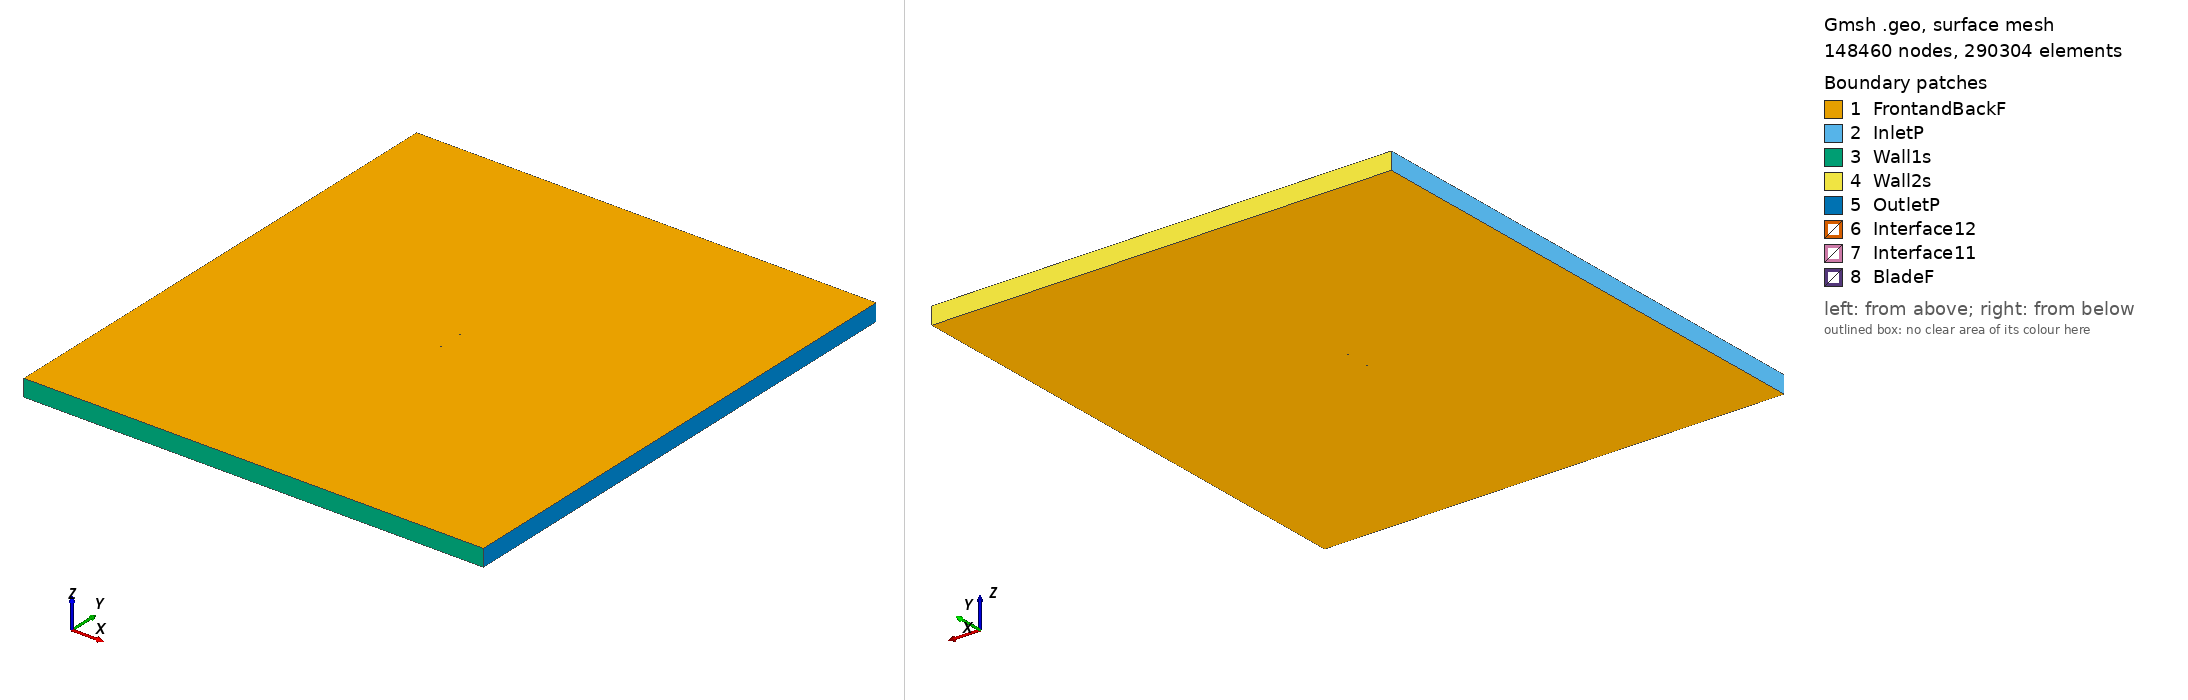

Gmsh geometry script, surface-meshed: 148460 nodes, 290304 surface elements. Boundary patches (legend numbers): 1 FrontandBackF, 2 InletP, 3 Wall1s, 4 Wall2s, 5 OutletP, 6 Interface12, 7 Interface11, 8 BladeF. Left view from above one corner, right view from below the opposite corner. Legend entries are the model's physical surfaces. The drawing asked Gmsh for element sizes between 1% and 20% of the model's largest extent; the script's own settings can give other sizes.

=== ah80136_tsr_4.935_aoa_-4.775.geo (drawn) ===
SetFactory("OpenCASCADE");

Point(1) = {0.074706, 0.741397, 0, 1.0};
Point(2) = {0.072265, 0.741367, 0, 1.0};
Point(3) = {0.069183, 0.741384, 0, 1.0};
Point(4) = {0.065819, 0.741478, 0, 1.0};
Point(5) = {0.062186, 0.741661, 0, 1.0};
Point(6) = {0.058301, 0.741937, 0, 1.0};
Point(7) = {0.054181, 0.742303, 0, 1.0};
Point(8) = {0.049843, 0.742759, 0, 1.0};
Point(9) = {0.045304, 0.743308, 0, 1.0};
Point(10) = {0.040583, 0.743948, 0, 1.0};
Point(11) = {0.035704, 0.744676, 0, 1.0};
Point(12) = {0.030686, 0.745473, 0, 1.0};
Point(13) = {0.025553, 0.746307, 0, 1.0};
Point(14) = {0.020331, 0.747153, 0, 1.0};
Point(15) = {0.015040, 0.747975, 0, 1.0};
Point(16) = {0.009712, 0.748732, 0, 1.0};
Point(17) = {0.004372, 0.749355, 0, 1.0};
Point(18) = {-0.000952, 0.749786, 0, 1.0};
Point(19) = {-0.006235, 0.750000, 0, 1.0};
Point(20) = {-0.011456, 0.749997, 0, 1.0};
Point(21) = {-0.016591, 0.749793, 0, 1.0};
Point(22) = {-0.021621, 0.749407, 0, 1.0};
Point(23) = {-0.026527, 0.748861, 0, 1.0};
Point(24) = {-0.031289, 0.748180, 0, 1.0};
Point(25) = {-0.035889, 0.747377, 0, 1.0};
Point(26) = {-0.040306, 0.746454, 0, 1.0};
Point(27) = {-0.044519, 0.745413, 0, 1.0};
Point(28) = {-0.048512, 0.744268, 0, 1.0};
Point(29) = {-0.052272, 0.743042, 0, 1.0};
Point(30) = {-0.055781, 0.741746, 0, 1.0};
Point(31) = {-0.059025, 0.740395, 0, 1.0};
Point(32) = {-0.061989, 0.739004, 0, 1.0};
Point(33) = {-0.064666, 0.737597, 0, 1.0};
Point(34) = {-0.067045, 0.736208, 0, 1.0};
Point(35) = {-0.069115, 0.734861, 0, 1.0};
Point(36) = {-0.070872, 0.733572, 0, 1.0};
Point(37) = {-0.072304, 0.732343, 0, 1.0};
Point(38) = {-0.073409, 0.731184, 0, 1.0};
Point(39) = {-0.074183, 0.730131, 0, 1.0};
Point(40) = {-0.074627, 0.729235, 0, 1.0};
Point(41) = {-0.074740, 0.728513, 0, 1.0};
Point(42) = {-0.074518, 0.727928, 0, 1.0};
Point(43) = {-0.073958, 0.727435, 0, 1.0};
Point(44) = {-0.073061, 0.727023, 0, 1.0};
Point(45) = {-0.071833, 0.726702, 0, 1.0};
Point(46) = {-0.070279, 0.726468, 0, 1.0};
Point(47) = {-0.068399, 0.726289, 0, 1.0};
Point(48) = {-0.066203, 0.726133, 0, 1.0};
Point(49) = {-0.063697, 0.726001, 0, 1.0};
Point(50) = {-0.060895, 0.725908, 0, 1.0};
Point(51) = {-0.057811, 0.725868, 0, 1.0};
Point(52) = {-0.054456, 0.725885, 0, 1.0};
Point(53) = {-0.050844, 0.725954, 0, 1.0};
Point(54) = {-0.046992, 0.726068, 0, 1.0};
Point(55) = {-0.042916, 0.726226, 0, 1.0};
Point(56) = {-0.038633, 0.726427, 0, 1.0};
Point(57) = {-0.034160, 0.726675, 0, 1.0};
Point(58) = {-0.029517, 0.726962, 0, 1.0};
Point(59) = {-0.024725, 0.727287, 0, 1.0};
Point(60) = {-0.019804, 0.727649, 0, 1.0};
Point(61) = {-0.014775, 0.728053, 0, 1.0};
Point(62) = {-0.009661, 0.728508, 0, 1.0};
Point(63) = {-0.004482, 0.729016, 0, 1.0};
Point(64) = {0.000737, 0.729577, 0, 1.0};
Point(65) = {0.005974, 0.730184, 0, 1.0};
Point(66) = {0.011208, 0.730820, 0, 1.0};
Point(67) = {0.016420, 0.731462, 0, 1.0};
Point(68) = {0.021588, 0.732103, 0, 1.0};
Point(69) = {0.026686, 0.732740, 0, 1.0};
Point(70) = {0.031696, 0.733376, 0, 1.0};
Point(71) = {0.036595, 0.734008, 0, 1.0};
Point(72) = {0.041361, 0.734645, 0, 1.0};
Point(73) = {0.045973, 0.735293, 0, 1.0};
Point(74) = {0.050412, 0.735951, 0, 1.0};
Point(75) = {0.054657, 0.736602, 0, 1.0};
Point(76) = {0.058695, 0.737227, 0, 1.0};
Point(77) = {0.062507, 0.737820, 0, 1.0};
Point(78) = {0.066077, 0.738387, 0, 1.0};
Point(79) = {0.069388, 0.738937, 0, 1.0};
Point(80) = {0.072424, 0.739467, 0, 1.0};
Point(81) = {0.074832, 0.739897, 0, 1.0};
Point(82) = {-0.074706, -0.741397, 0, 1.0};
Point(83) = {-0.072265, -0.741367, 0, 1.0};
Point(84) = {-0.069183, -0.741384, 0, 1.0};
Point(85) = {-0.065819, -0.741478, 0, 1.0};
Point(86) = {-0.062186, -0.741661, 0, 1.0};
Point(87) = {-0.058301, -0.741937, 0, 1.0};
Point(88) = {-0.054181, -0.742303, 0, 1.0};
Point(89) = {-0.049843, -0.742759, 0, 1.0};
Point(90) = {-0.045304, -0.743308, 0, 1.0};
Point(91) = {-0.040583, -0.743948, 0, 1.0};
Point(92) = {-0.035704, -0.744676, 0, 1.0};
Point(93) = {-0.030686, -0.745473, 0, 1.0};
Point(94) = {-0.025553, -0.746307, 0, 1.0};
Point(95) = {-0.020331, -0.747153, 0, 1.0};
Point(96) = {-0.015040, -0.747975, 0, 1.0};
Point(97) = {-0.009712, -0.748732, 0, 1.0};
Point(98) = {-0.004372, -0.749355, 0, 1.0};
Point(99) = {0.000952, -0.749786, 0, 1.0};
Point(100) = {0.006235, -0.750000, 0, 1.0};
Point(101) = {0.011456, -0.749997, 0, 1.0};
Point(102) = {0.016591, -0.749793, 0, 1.0};
Point(103) = {0.021621, -0.749407, 0, 1.0};
Point(104) = {0.026527, -0.748861, 0, 1.0};
Point(105) = {0.031289, -0.748180, 0, 1.0};
Point(106) = {0.035889, -0.747377, 0, 1.0};
Point(107) = {0.040306, -0.746454, 0, 1.0};
Point(108) = {0.044519, -0.745413, 0, 1.0};
Point(109) = {0.048512, -0.744268, 0, 1.0};
Point(110) = {0.052272, -0.743042, 0, 1.0};
Point(111) = {0.055781, -0.741746, 0, 1.0};
Point(112) = {0.059025, -0.740395, 0, 1.0};
Point(113) = {0.061989, -0.739004, 0, 1.0};
Point(114) = {0.064666, -0.737597, 0, 1.0};
Point(115) = {0.067045, -0.736208, 0, 1.0};
Point(116) = {0.069115, -0.734861, 0, 1.0};
Point(117) = {0.070872, -0.733572, 0, 1.0};
Point(118) = {0.072304, -0.732343, 0, 1.0};
Point(119) = {0.073409, -0.731184, 0, 1.0};
Point(120) = {0.074183, -0.730131, 0, 1.0};
Point(121) = {0.074627, -0.729235, 0, 1.0};
Point(122) = {0.074740, -0.728513, 0, 1.0};
Point(123) = {0.074518, -0.727928, 0, 1.0};
Point(124) = {0.073958, -0.727435, 0, 1.0};
Point(125) = {0.073061, -0.727023, 0, 1.0};
Point(126) = {0.071833, -0.726702, 0, 1.0};
Point(127) = {0.070279, -0.726468, 0, 1.0};
Point(128) = {0.068399, -0.726289, 0, 1.0};
Point(129) = {0.066203, -0.726133, 0, 1.0};
Point(130) = {0.063697, -0.726001, 0, 1.0};
Point(131) = {0.060895, -0.725908, 0, 1.0};
Point(132) = {0.057811, -0.725868, 0, 1.0};
Point(133) = {0.054456, -0.725885, 0, 1.0};
Point(134) = {0.050844, -0.725954, 0, 1.0};
Point(135) = {0.046992, -0.726068, 0, 1.0};
Point(136) = {0.042916, -0.726226, 0, 1.0};
Point(137) = {0.038633, -0.726427, 0, 1.0};
Point(138) = {0.034160, -0.726675, 0, 1.0};
Point(139) = {0.029517, -0.726962, 0, 1.0};
Point(140) = {0.024725, -0.727287, 0, 1.0};
Point(141) = {0.019804, -0.727649, 0, 1.0};
Point(142) = {0.014775, -0.728053, 0, 1.0};
Point(143) = {0.009661, -0.728508, 0, 1.0};
Point(144) = {0.004482, -0.729016, 0, 1.0};
Point(145) = {-0.000737, -0.729577, 0, 1.0};
Point(146) = {-0.005974, -0.730184, 0, 1.0};
Point(147) = {-0.011208, -0.730820, 0, 1.0};
Point(148) = {-0.016420, -0.731462, 0, 1.0};
Point(149) = {-0.021588, -0.732103, 0, 1.0};
Point(150) = {-0.026686, -0.732740, 0, 1.0};
Point(151) = {-0.031696, -0.733376, 0, 1.0};
Point(152) = {-0.036595, -0.734008, 0, 1.0};
Point(153) = {-0.041361, -0.734645, 0, 1.0};
Point(154) = {-0.045973, -0.735293, 0, 1.0};
Point(155) = {-0.050412, -0.735951, 0, 1.0};
Point(156) = {-0.054657, -0.736602, 0, 1.0};
Point(157) = {-0.058695, -0.737227, 0, 1.0};
Point(158) = {-0.062507, -0.737820, 0, 1.0};
Point(159) = {-0.066077, -0.738387, 0, 1.0};
Point(160) = {-0.069388, -0.738937, 0, 1.0};
Point(161) = {-0.072424, -0.739467, 0, 1.0};
Point(162) = {-0.074832, -0.739897, 0, 1.0};

// Lines: first blade (splines 1-4)
Spline(1) = {1:25};
Spline(2) = {25:57};
Spline(3) = {57:81};
Spline(4) = {81,1};

// Lines: second blade (splines 5-8)
Spline(5) = {82:106};
Spline(6) = {106:138};
Spline(7) = {138:162};
Spline(8) = {162,82};

// Outer domain (points 20001-4 and lines)
Point(163) = {-13.50000000, -15.00000000, 0, 1.0};
Point(164) = {-13.50000000, 15.00000000, 0, 1.0};
Point(165) = {13.50000000, 15.00000000, 0, 1.0};
Point(166) = {13.50000000, -15.00000000, 0, 1.0};
Line(11) = {163, 164};
Line(12) = {164, 165};
Line(13) = {165, 166};
Line(14) = {163, 166};

// Interface (between moving and stationary domain) (circles)
Circle(9) = {0, 0, 0, 0.80000000, 0, 2*Pi};
Circle(10) = {0, 0, 0, 0.80000000, 0, 2*Pi};

// Loops collect Lines/Splines/etc (blade1, blade2, domain, first circle)
Line Loop(1) = {1:4};
Line Loop(2) = {5:8};
Line Loop(3) = {11,12,13,-14};
Line Loop(4) = {9};

// BooleanDifference cuts out the circle/interface from the domain
Plane Surface(1) = {3};
Plane Surface(2) = {4};
BooleanDifference{ Surface{1}; Delete;}{ Surface{2}; Delete;}

// This one cuts out the blades from the inner circle/interface
Line Loop(6) = {10};
Plane Surface(5) = {6};
Plane Surface(6) = {1};
Plane Surface(7) = {2};
BooleanDifference{ Surface{5}; Delete;}{ Surface{6,7}; Delete;}

// extrude to 3rd dimension
Extrude {0, 0, 1} {Surface{1}; Surface{5}; Layers{1}; Recombine;}

// Physical Surfaces are the named boundaries (patches)
Physical Surface("Interface11") = {12};
Physical Surface("Interface12") = {10};

// sides of domain
Physical Surface("InletP") = {6};
Physical Surface("OutletP") = {9};

// top and bottom of domain
Physical Surface("Wall1s") = {7};
Physical Surface("Wall2s") = {8};

// Check FrontandBackF by ensuring there is nothing in the 3rd dimension
Physical Surface("FrontandBackF") = {1,11,5,21};
Physical Surface("BladeF") = {13:20};
Physical Volume("Turbine") = {2};
Physical Volume("Farfield") = {1};

// settings for airfoil boundary layer
Field[1] = BoundaryLayer;
Field[1].EdgesList = {1:8};
Field[1].hwall_n = 1e-3;
Field[1].thickness = 1.5e-2;
Field[1].ratio = 1.05;
Field[1].Quads = 1;
BoundaryLayer Field = 1;

// control points for mesh (blade and interface)
// floor((arc length / 1.5mm)/ 6) -> Transfinite Line
Transfinite Line {1,2,3,5,6,7} = 34 Using Progression 1;
Transfinite Line {4,8} = 2 Using Progression 1;
Transfinite Line {9, 15} = 800 Using Progression 1;

// For more information on gmsh syntax, visit http://gmsh.info/doc/texinfo/gmsh.html
